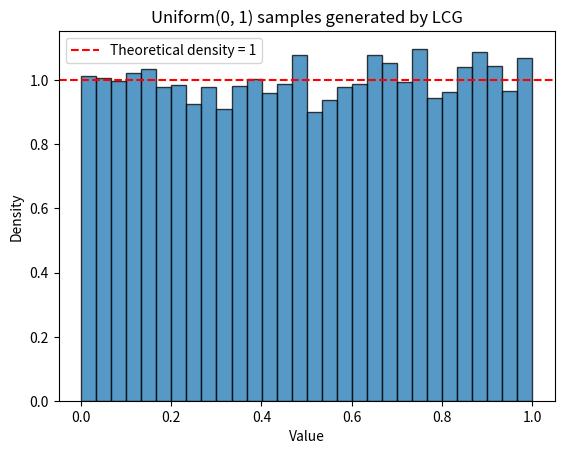

Generate this figure with matplotlib:
import numpy as np
import matplotlib.pyplot as plt

def lcg(seed, a, c, m, n):
    """Linear Congruential Generator — produces n uniform samples in [0, 1)"""
    samples = []
    x = seed
    for _ in range(n):
        x = (a * x + c) % m
        samples.append(x / m)
    return samples

# Parameters from Numerical Recipes (widely used standard values)
seed = 42
a    = 1664525
c    = 1013904223
m    = 2**32

samples = lcg(seed, a, c, m, n=10000)

plt.hist(samples, bins=30, density=True, alpha=0.75, edgecolor='black')
plt.axhline(1, color='red', linestyle='--', label='Theoretical density = 1')
plt.title('Uniform(0, 1) samples generated by LCG')
plt.xlabel('Value')
plt.ylabel('Density')
plt.legend()
plt.show()
